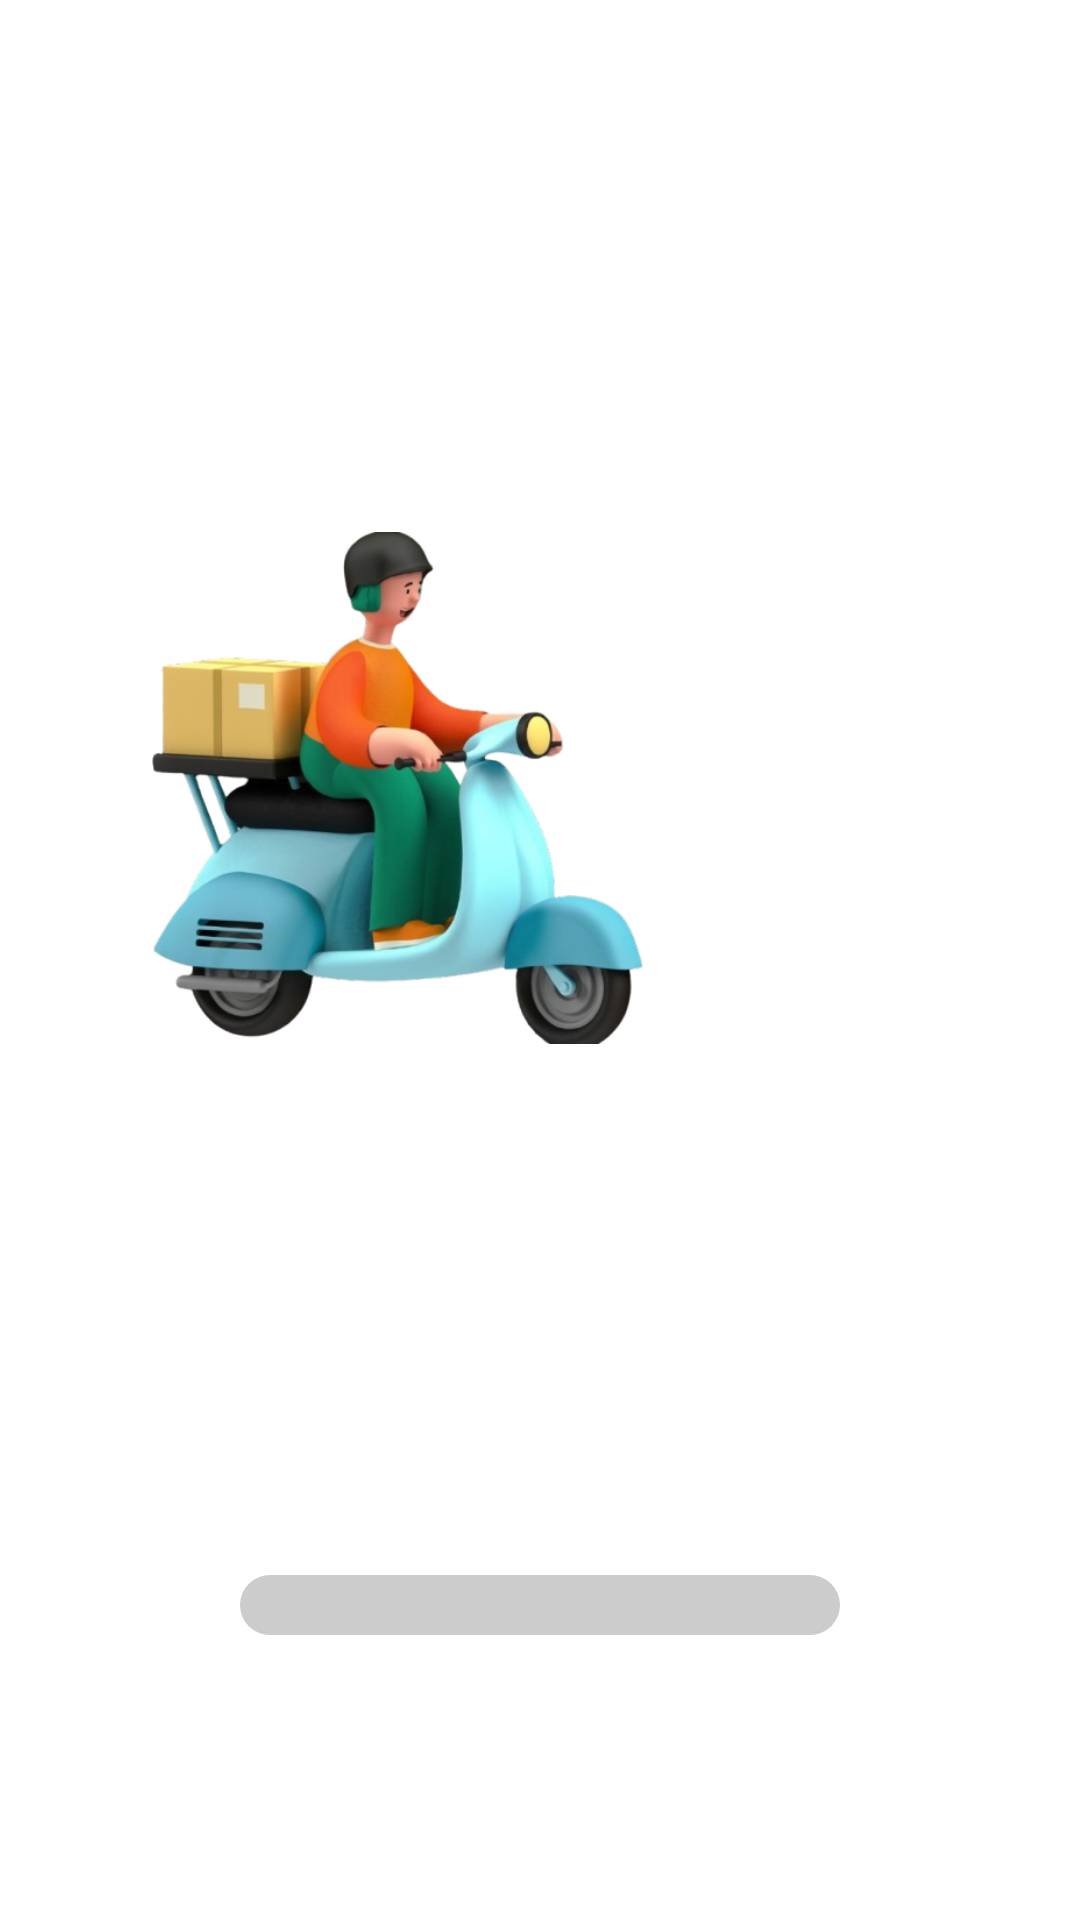

Reconstruct the res/layout file that produces this screen, plus the resources it refers to.
<!-- AndroidManifest.xml: activity theme Theme.AppZetaR.Splash -->
<!-- res/layout/activity_splash.xml -->
<?xml version="1.0" encoding="utf-8"?>
<androidx.constraintlayout.widget.ConstraintLayout
    xmlns:android="http://schemas.android.com/apk/res/android"
    xmlns:app="http://schemas.android.com/apk/res-auto"

    android:layout_width="match_parent"
    android:layout_height="match_parent">


    
    
    

    <ImageView
        android:id="@+id/ivBackground"

        android:layout_width="0dp"
        android:layout_height="0dp"

        android:contentDescription="@null"

        android:scaleType="centerCrop"
        android:src="@drawable/bg_restaurant_splash"

        app:layout_constraintTop_toTopOf="parent"
        app:layout_constraintBottom_toBottomOf="parent"
        app:layout_constraintStart_toStartOf="parent"
        app:layout_constraintEnd_toEndOf="parent" />


    
    
    

    <ImageView
        android:id="@+id/ivDelivery"

        android:layout_width="220dp"
        android:layout_height="220dp"

        android:layout_marginStart="15dp"

        android:contentDescription="@null"

        android:src="@drawable/ic_scooter_delivery"

        app:layout_constraintTop_toTopOf="parent"
        app:layout_constraintBottom_toTopOf="@id/progressBar"
        app:layout_constraintStart_toStartOf="parent" />


    
    
    

    <ProgressBar
        android:id="@+id/progressBar"

        style="?android:attr/progressBarStyleHorizontal"

        android:layout_width="200dp"
        android:layout_height="20dp"

        android:layout_marginBottom="12dp"

        android:max="100"
        android:progress="0"

        android:progressDrawable="@drawable/custom_progress_bar"

        app:layout_constraintBottom_toTopOf="@id/tvStatus"
        app:layout_constraintStart_toStartOf="parent"
        app:layout_constraintEnd_toEndOf="parent" />


    
    
    

    <TextView
        android:id="@+id/tvStatus"

        android:layout_width="wrap_content"
        android:layout_height="wrap_content"

        android:layout_marginBottom="64dp"

        android:text="@string/splash_estado_inicial"

        android:textColor="@android:color/white"
        android:textSize="14sp"

        app:layout_constraintBottom_toBottomOf="parent"
        app:layout_constraintStart_toStartOf="parent"
        app:layout_constraintEnd_toEndOf="parent" />

</androidx.constraintlayout.widget.ConstraintLayout>
<!-- resources referenced by this layout -->
<resources>
  <!-- drawable custom_progress_bar (drawable) -->
  <?xml version="1.0" encoding="utf-8"?>
  <layer-list xmlns:android="http://schemas.android.com/apk/res/android">
  
      
      <item android:id="@android:id/background">
          <shape android:shape="rectangle">
              <corners android:radius="20dp" />
              <solid android:color="#33000000" />
          </shape>
      </item>
  
      
      <item android:id="@android:id/progress">
          <clip>
              <shape android:shape="rectangle">
                  <corners android:radius="20dp" />
                  <solid android:color="#A61218" />
              </shape>
          </clip>
      </item>
  
  </layer-list>
  <!-- drawable ic_scooter_delivery: png bitmap (drawable, 198089 bytes) -->
  <string name="splash_estado_inicial">Cargando módulos.. (0%%)</string>
  <style name="Theme.AppZetaR.Splash" parent="Base.Theme.AppZetaR">
  
          <item name="android:windowBackground">@drawable/bg_restaurant_splash</item>
          <item name="android:windowDisablePreview">true</item>
  
      </style>
  <style name="Base.Theme.AppZetaR" parent="Theme.Material3.DayNight.NoActionBar">
  
          <item name="android:windowBackground">#FFF8F2</item>
  
      </style>
</resources>
